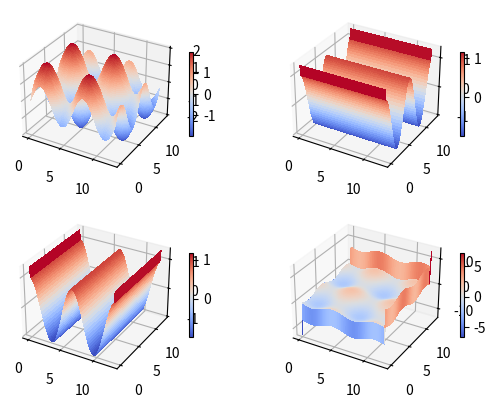

Generate this figure with matplotlib:
import numpy as np
from typing import Callable
from matplotlib import pyplot as plt
from matplotlib.cm import coolwarm


class Mesh:
    def __init__(
        self,
        x_length: float,
        dx: float,
        y_length: float = None,
        f: Callable[[float, float], float] = None,
    ):

        self.x_length = x_length
        self.dx = dx
        if y_length is None:
            self.y_length = x_length
        else:
            self.y_length = y_length

        self.Nx = int(self.x_length / self.dx)
        self.Ny = int(self.y_length / self.dx)

        self.vals: list[list[float]] = []
        self.assign_values(f)

        self.bounds: dict[str, list[float]] = {
            "x-": [self.vals[-1][i] for i in range(self.Ny)],  # x = 0
            "x+": [self.vals[+0][i] for i in range(self.Ny)],  # x = Nx-1
            "y-": [self.vals[i][-1] for i in range(self.Nx)],  # y = 0
            "y+": [self.vals[i][+0] for i in range(self.Nx)],  # y = Ny-1
        }
        self.grad_x: list[list[float]] = [
            [0.0 for i in range(self.Ny)] for j in range(self.Nx)
        ]
        self.grad_y: list[list[float]] = [
            [0.0 for i in range(self.Ny)] for j in range(self.Nx)
        ]
        self.lap: list[list[float]] = [
            [0.0 for i in range(self.Ny)] for j in range(self.Nx)
        ]

        self.calc_grad()
        self.calc_lap()

    def assign_values(self, f: Callable[[float, float], float] = None):
        if f is None:
            self.vals = [[0.0 for i in range(self.Ny)] for j in range(self.Nx)]
            print("Mesh is 0 initialized")
        else:
            self.vals = [
                [f(i * self.dx, j * self.dx) for i in range(self.Ny)]
                for j in range(self.Nx)
            ]
            print(f"Evalued with {f.__name__}")

    def calc_grad(self):
        Nx = len(self.vals)
        Ny = len(self.vals[0])
        for i in range(Nx):
            for j in range(Ny):
                v_l = self.vals[i - 1][j] if i != 0 else self.bounds["x-"][j]
                v_r = self.vals[i + 1][j] if i != Nx - 1 else self.bounds["x+"][j]
                v_d = self.vals[i][j - 1] if j != 0 else self.bounds["y-"][i]
                v_u = self.vals[i][j + 1] if j != Nx - 1 else self.bounds["y+"][i]
                self.grad_x[i][j] = (v_r - v_l) / (2 * self.dx)
                self.grad_y[i][j] = (v_u - v_d) / (2 * self.dx)

    def calc_lap(self):
        Nx = len(self.vals)
        Ny = len(self.vals[0])
        for i in range(Nx):
            for j in range(Ny):
                v_c = self.vals[i][j]
                v_l = self.vals[i - 1][j] if i != 0 else self.bounds["x-"][j]
                v_r = self.vals[i + 1][j] if i != Nx - 1 else self.bounds["x+"][j]
                v_d = self.vals[i][j - 1] if j != 0 else self.bounds["y-"][i]
                v_u = self.vals[i][j + 1] if j != Nx - 1 else self.bounds["y+"][i]
                self.lap[i][j] = (v_l + v_d + v_r + v_u - 4 * v_c) / (self.dx * self.dx)

    def assign_bound(self, bound_type: str = "Periodic"):
        if bound_type == "Periodic":
            self.bounds["x-"] = [self.vals[-1][i] for i in range(self.Ny)]
            self.bounds["x+"] = [self.vals[+0][i] for i in range(self.Ny)]
            self.bounds["y-"] = [self.vals[i][-1] for i in range(self.Nx)]
            self.bounds["y+"] = [self.vals[i][+0] for i in range(self.Nx)]
        elif bound_type == "Const":
            print("Not implemented, use Periodic Boundary")
        elif bound_type == "Adiabtic":
            self.bounds["x-"] = [self.vals[+0][i] for i in range(self.Ny)]
            self.bounds["x+"] = [self.vals[-1][i] for i in range(self.Ny)]
            self.bounds["y-"] = [self.vals[i][+0] for i in range(self.Nx)]
            self.bounds["y+"] = [self.vals[i][-1] for i in range(self.Nx)]
        else:
            print("Wrong Boundary Type, use Periodic Boundary")
        pass


def Cos_2D(x: float, y: float) -> float:
    return np.cos(x) + np.cos(y)


def Sin_2D(x: float, y: float) -> float:
    return np.sin(x) + np.sin(y)


mesh = Mesh(x_length=4 * np.pi, dx=0.1, f=Sin_2D)

x_axis = np.linspace(0, mesh.x_length, mesh.Nx)
y_axis = np.linspace(0, mesh.y_length, mesh.Ny)
X, Y = np.meshgrid(x_axis, y_axis)
## Here I use list comprehension to extract the property 'val' I need, and use one-liner if else statement.
Z_1 = np.array([[val for val in row] for row in mesh.vals])

fig = plt.figure()
# surface_plot with color grading and color bar
ax = fig.add_subplot(2, 2, 1, projection="3d")
p = ax.plot_surface(
    X, Y, Z_1, rstride=1, cstride=1, cmap=coolwarm, linewidth=0, antialiased=False
)
cb = fig.colorbar(p, shrink=0.5)

Z_2_x = np.array([[val for val in row] for row in mesh.grad_x])
Z_2_y = np.array([[val for val in row] for row in mesh.grad_y])

ax = fig.add_subplot(2, 2, 2, projection="3d")
p = ax.plot_surface(
    X, Y, Z_2_x, rstride=1, cstride=1, cmap=coolwarm, linewidth=0, antialiased=False
)
cb = fig.colorbar(p, shrink=0.5)

ax = fig.add_subplot(2, 2, 3, projection="3d")
p = ax.plot_surface(
    X, Y, Z_2_y, rstride=1, cstride=1, cmap=coolwarm, linewidth=0, antialiased=False
)
cb = fig.colorbar(p, shrink=0.5)

Z_3 = np.array([[val for val in row] for row in mesh.lap])
ax = fig.add_subplot(2, 2, 4, projection="3d")
p = ax.plot_surface(
    X, Y, Z_3, rstride=1, cstride=1, cmap=coolwarm, linewidth=0, antialiased=False
)
cb = fig.colorbar(p, shrink=0.5)
plt.show()
